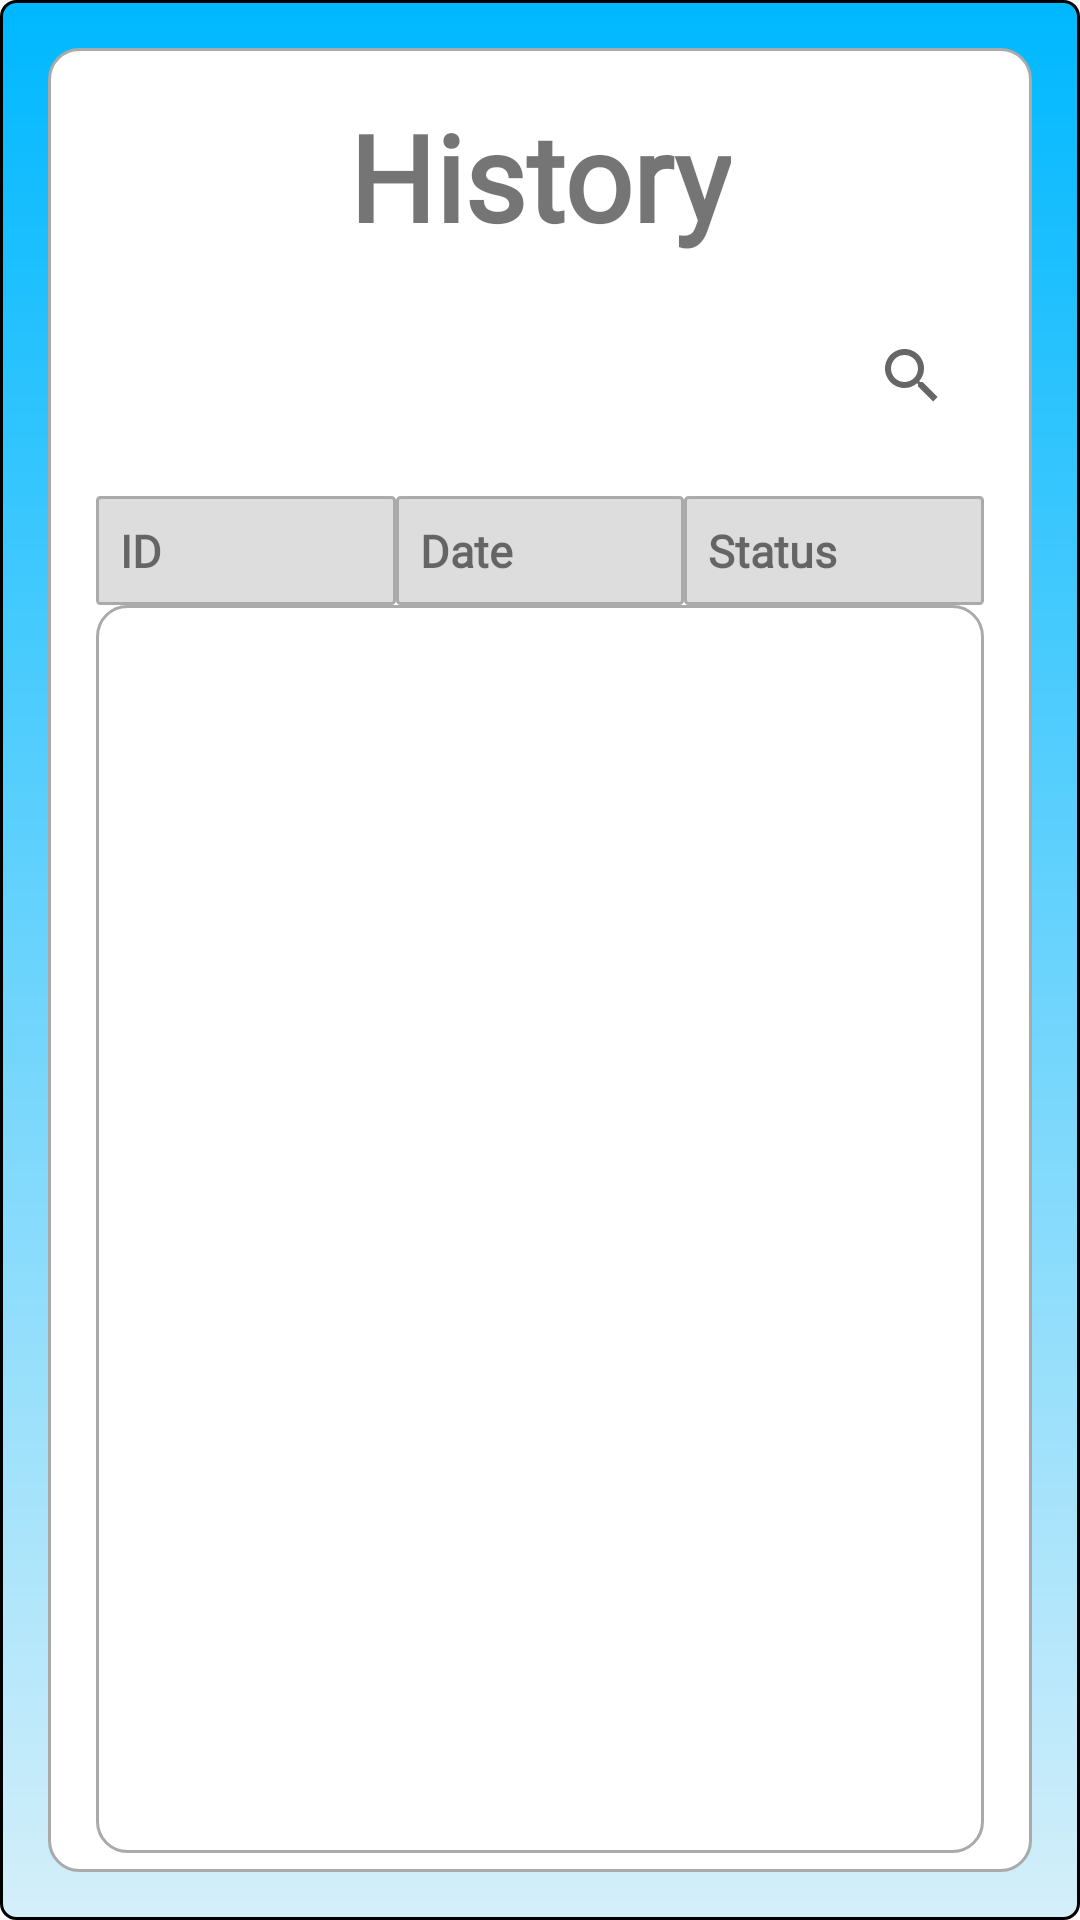

Here is an Android app screen rendered from its layout file. Give the layout XML and the strings, colors and styles it references.
<!-- AndroidManifest.xml: application theme Theme.ClinicAppointmentSystems -->
<!-- res/layout/activity_history.xml -->
<?xml version="1.0" encoding="utf-8"?>
<androidx.constraintlayout.widget.ConstraintLayout xmlns:android="http://schemas.android.com/apk/res/android"
    xmlns:app="http://schemas.android.com/apk/res-auto"
    xmlns:tools="http://schemas.android.com/tools"
    android:layout_width="match_parent"
    android:layout_height="match_parent"
    android:background="@drawable/gradient_color_1"
    tools:context=".History">

    <ImageView
        android:id="@+id/backgroundColor2"
        android:layout_width="match_parent"
        android:layout_height="match_parent"
        android:layout_marginBottom="16dp"
        android:layout_marginEnd="16dp"
        android:layout_marginStart="16dp"
        android:layout_marginTop="16dp"
        android:background="@drawable/custom_drop_down_list"
        app:layout_constraintBottom_toBottomOf="parent"
        app:layout_constraintEnd_toEndOf="parent"
        app:layout_constraintStart_toStartOf="parent"
        app:layout_constraintTop_toTopOf="parent" />

    <TextView
        android:id="@+id/textView"
        android:layout_width="wrap_content"
        android:layout_height="wrap_content"
        android:layout_marginTop="16dp"
        android:fontFamily="@font/open_sans"
        android:text="History"
        android:textSize="40dp"
        android:textStyle="bold"
        app:layout_constraintEnd_toEndOf="@+id/backgroundColor2"
        app:layout_constraintStart_toStartOf="@+id/backgroundColor2"
        app:layout_constraintTop_toTopOf="@+id/backgroundColor2" />

    <SearchView
        android:id="@+id/search_view"
        android:layout_width="match_parent"
        android:layout_height="wrap_content"
        android:layout_marginEnd="32dp"
        android:layout_marginStart="32dp"
        android:layout_marginTop="16dp"
        android:layoutDirection="rtl"
        android:background="@drawable/custom_input"
        app:layout_constraintEnd_toEndOf="parent"
        app:layout_constraintStart_toStartOf="parent"
        app:layout_constraintTop_toBottomOf="@+id/textView" />

    <TableLayout
        android:id="@+id/layout_table"
        android:layout_width="match_parent"
        android:layout_height="wrap_content"
        android:layout_marginStart="32dp"
        android:layout_marginEnd="32dp"
        android:layout_marginTop="16dp"
        app:layout_constraintEnd_toEndOf="parent"
        app:layout_constraintStart_toStartOf="parent"
        app:layout_constraintTop_toBottomOf="@+id/search_view"
        android:stretchColumns="1">

        <TableRow
            android:layout_width="match_parent"
            android:layout_height="match_parent">

            <TextView
                android:id="@+id/tvAppointmentID"
                android:layout_width="100dp"
                android:background="@drawable/recycler_border"
                android:padding="8dp"
                android:text="ID"
                android:textSize="15dp"
                android:fontFamily="@font/open_sans"
                android:textStyle="bold" />

            <TextView
                android:id="@+id/tvDate"
                android:layout_width="0dp"
                android:background="@drawable/recycler_border"
                android:padding="8dp"
                android:text="Date"
                android:textSize="15dp"
                android:fontFamily="@font/open_sans"
                android:textStyle="bold" />

            <TextView
                android:id="@+id/tvStatus"
                android:layout_width="100dp"
                android:background="@drawable/recycler_border"
                android:padding="8dp"
                android:text="Status"
                android:textSize="15dp"
                android:fontFamily="@font/open_sans"
                android:textStyle="bold" />

        </TableRow>

    </TableLayout>

    <androidx.recyclerview.widget.RecyclerView
        android:id="@+id/recyclerHistory"
        android:layout_width="match_parent"
        android:layout_height="416dp"
        android:layout_marginEnd="32dp"
        android:layout_marginStart="32dp"
        android:background="@drawable/custom_drop_down_list"
        app:layout_constraintEnd_toEndOf="parent"
        app:layout_constraintHorizontal_bias="0.0"
        app:layout_constraintStart_toStartOf="parent"
        app:layout_constraintTop_toBottomOf="@+id/layout_table" />

</androidx.constraintlayout.widget.ConstraintLayout>
<!-- resources referenced by this layout -->
<resources>
  <!-- drawable custom_drop_down_list (drawable) -->
  <?xml version="1.0" encoding="utf-8"?>
  <shape xmlns:android="http://schemas.android.com/apk/res/android">
      <solid android:color="@color/white" />
      <corners android:radius="10dp" />
      <stroke
          android:color="@android:color/darker_gray"
          android:width="1dp" />
  </shape>
  <!-- drawable gradient_color_1 (drawable) -->
  <?xml version="1.0" encoding="utf-8"?>
  <shape xmlns:android="http://schemas.android.com/apk/res/android">
  
      <gradient
          android:angle="270"
          android:startColor="#00B8FF"
          android:endColor="#D4EFFA"/>
  
      <stroke
          android:color="@color/black"
          android:width="1dp" />
  
      <corners
          android:radius="5dp"/>
  </shape>
  <!-- drawable recycler_border (drawable) -->
  <?xml version="1.0" encoding="utf-8"?>
  <shape
      xmlns:android="http://schemas.android.com/apk/res/android"
      android:shape= "rectangle"  >
  
      <solid
          android:color="#DDDDDD"/>
  
      <stroke
          android:color="@android:color/darker_gray"
          android:width="1dp" />
  
      <corners
          android:radius="1dp" />
  
  </shape>
  <style name="Theme.ClinicAppointmentSystems" parent="Theme.MaterialComponents.DayNight.DarkActionBar">
          
          <item name="colorPrimary">@color/purple_500</item>
          <item name="colorPrimaryVariant">@color/purple_700</item>
          <item name="colorOnPrimary">@color/white</item>
          
          <item name="colorSecondary">@color/teal_200</item>
          <item name="colorSecondaryVariant">@color/teal_700</item>
          <item name="colorOnSecondary">@color/black</item>
          
          <item name="android:statusBarColor" tools:targetApi="l">?attr/colorPrimaryVariant</item>
          
      </style>
  <!-- not gathered from this repository: default colours our renderer supplied (Android Studio template values) -->
  <color name="purple_500">#FF6200EE</color>
  <color name="purple_700">#FF3700B3</color>
  <color name="teal_200">#FF03DAC5</color>
  <color name="teal_700">#FF018786</color>
  <color name="black">#FF000000</color>
  <color name="white">#FFFFFFFF</color>
</resources>
